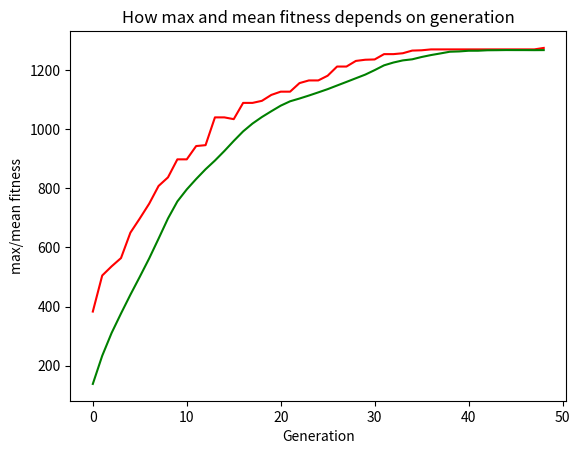

The script that saved this image:
import random
import matplotlib.pyplot as plt
import numpy as np

#ONE_MAX_LENGTH = 100 #длина подлежащей оптимизации битовой строки
ONE_MAX_LENGTH = 100 #длина подлежащей оптимизации битовой строки
MAX_FITNESS = 1275

POPULATION_SIZE = 200 #количество индивидуумов в популяции
P_CROSSOVER = 0.9 #вероятность скрещивания
P_MUTATION = 0.1 #вероятность мутации индивидуума
MAX_GENERATIONS = 60 #максимальное количество поколений

RANDOM_SEED = 142
random.seed(RANDOM_SEED)

class FitnessMax():
    def __init__(self):
        self.values = [0]

class Individual(list):
    def __init__(self, *args):
        super().__init__(*args)
        self.fitness = FitnessMax()

def oneMaxFitness(ind):
    m = [-x * (i - len(ind) / 2) if i > len(ind) / 2 else (len(ind) / 2 - i) * x for i, x in enumerate(ind)]
    return sum(m),
    #return sum(ind), # тюпл

def individualCreator():
    return Individual(
        [random.randint(0, 1) for _ in range(ONE_MAX_LENGTH)],
    )

def populationCreator(n = 0):
    return list([individualCreator() for i in range(n)])

population = populationCreator(n = POPULATION_SIZE)
generationCounter = 0

fitnessValues = list(map(oneMaxFitness, population))

for individual, fitnessValue in zip(population, fitnessValues):
    individual.fitness.values = fitnessValue

maxFitnessValues = []
meanFitnessValues = []

def clone(value):
    ind = Individual(value[:])
    ind.fitness.values[0] = value.fitness.values[0]
    return ind

def selTournament(pop, p_len):
    result = []
    for n in range(p_len):
        i1 = i2 = i3 = 0
        while i1 == i2 or i1 == i3 or i2 == i3:
            i1, i2, i3 = random.randint(0, p_len - 1), random.randint(0, p_len - 1), random.randint(0, p_len - 1)

        result.append(max([pop[i1], pop[i2], pop[i3]], key=lambda ind: ind.fitness.values[0]))
    return result

def cxOnePoint(ch1, ch2):
    s = random.randint(2, len(ch1) - 3)
    ch1[s:], ch2[s:] = ch2[s:], ch1[s:]

def mutFlipBit(mtnt, indpb=0.01):
    for indx in range(len(mtnt)):
        if random.random() < indpb:
            mtnt[indx] = 0 if mtnt[indx] == 1 else 1

fitnessValues = [individual.fitness.values[0] for individual in population]

while max(fitnessValues) < MAX_FITNESS and generationCounter < MAX_GENERATIONS:
    generationCounter += 1
    offspring = selTournament(population, len(population))
    offspring = list(map(clone, offspring))

    for child1, child2 in zip(offspring[::2], offspring[1::2]):
        if random.random() < P_CROSSOVER:
            cxOnePoint(child1, child2)

    for mutant in offspring:
        if random.random() < P_MUTATION:
            mutFlipBit(mutant, indpb=1.0/ONE_MAX_LENGTH)

    freshFitnessValues = list(map(oneMaxFitness, offspring))
    for individual, fitnessValue in zip(offspring, freshFitnessValues):
        individual.fitness.values = fitnessValue

    population[:] = offspring

    fitnessValues = [ind.fitness.values[0] for ind in population]

    maxFitness = max(fitnessValues)
    meanFitness = sum(fitnessValues) / len(population)
    maxFitnessValues.append(maxFitness)
    meanFitnessValues.append(meanFitness)
    print (f"Generation {generationCounter}: max fitness = {maxFitness}, mean fitness = {meanFitness}")

    best_index = fitnessValues.index(max(fitnessValues))
    print("Best individual: ", *population[best_index], "")
    #worst_index = fitnessValues.index(min(fitnessValues))
    #print("Worse individual: ", *population[worst_index], "\n")

plt.plot(maxFitnessValues, color='red')
plt.plot(meanFitnessValues, color='green')
plt.xlabel("Generation")
plt.ylabel("max/mean fitness")
plt.title("How max and mean fitness depends on generation")
plt.show()
